Dataset: processed (GitHub, orgabbay23-lgtm/smart-recycling-ai). Classes: fresh, rotten.

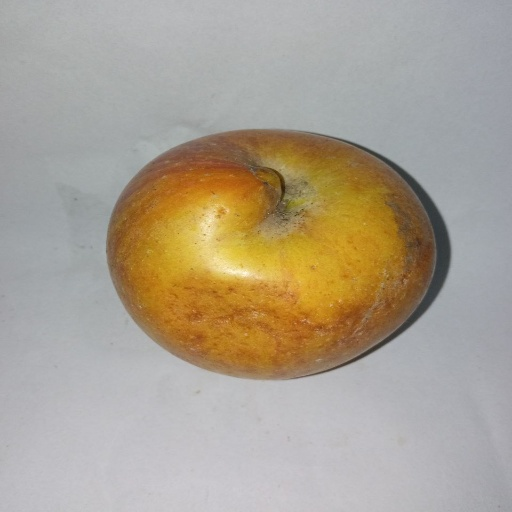
Label: rotten

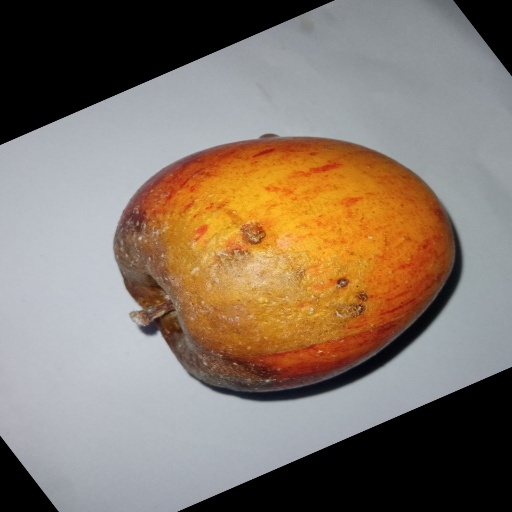
Label: rotten

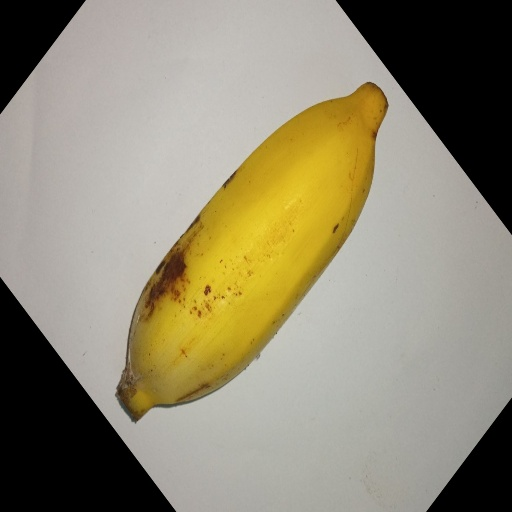
Label: fresh

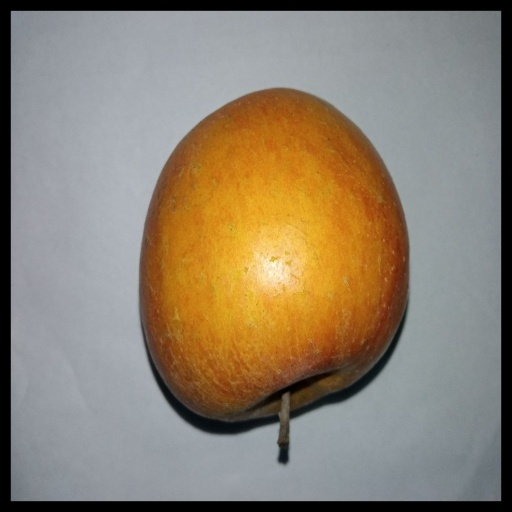
Label: fresh

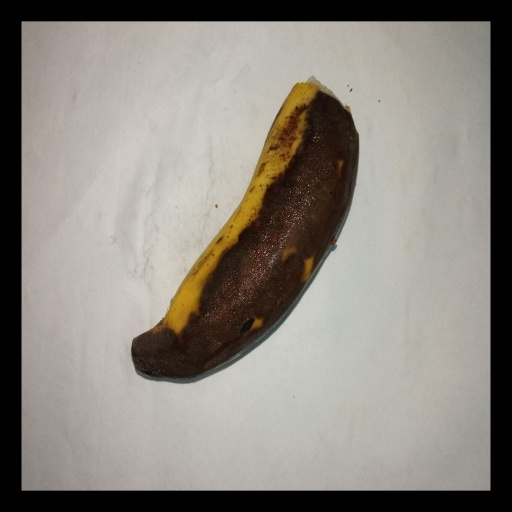
Label: rotten

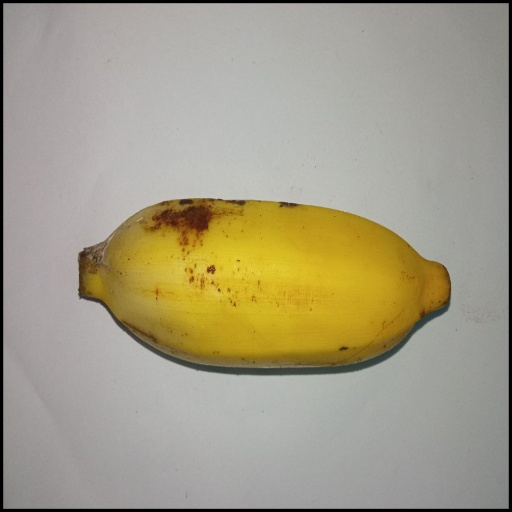
Label: fresh
